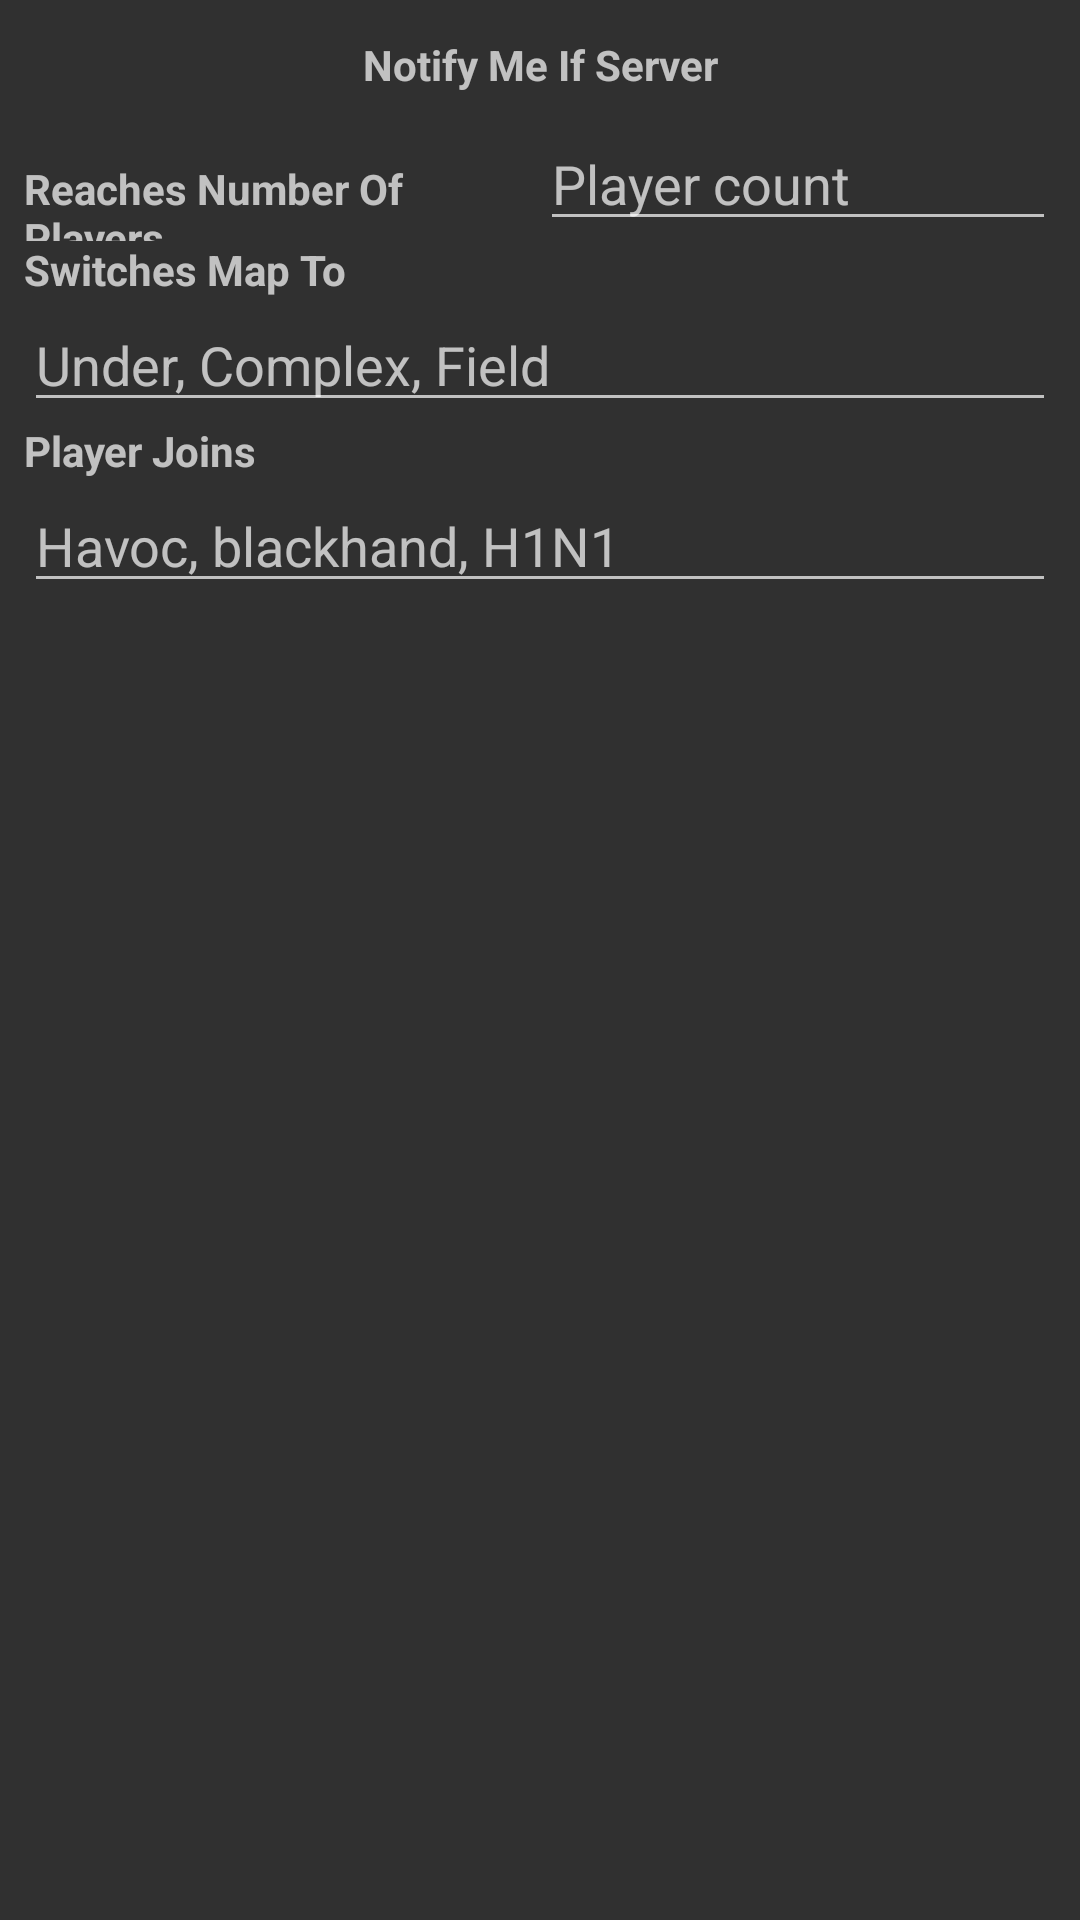

Produce the Android XML layout that renders to this screen, including the resource entries it uses.
<!-- AndroidManifest.xml: application theme Theme.AndroidRenegadeServerList -->
<!-- res/layout/activity_server_settings.xml -->
<?xml version="1.0" encoding="utf-8"?>
<androidx.constraintlayout.widget.ConstraintLayout xmlns:android="http://schemas.android.com/apk/res/android"
    xmlns:app="http://schemas.android.com/apk/res-auto"
    xmlns:tools="http://schemas.android.com/tools"
    android:layout_width="match_parent"
    android:layout_height="match_parent"
    tools:context=".ServerSettingsActivity">

    <ScrollView
        android:layout_width="match_parent"
        android:layout_height="match_parent">

        <LinearLayout
            android:layout_width="match_parent"
            android:layout_height="wrap_content"
            android:orientation="vertical"
            android:paddingLeft="8dp"
            android:paddingTop="4dp"
            android:paddingRight="8dp"
            android:paddingBottom="4dp">

            <TextView
                android:id="@+id/textView7"
                android:layout_width="match_parent"
                android:layout_height="wrap_content"
                android:layout_marginTop="8dp"
                android:layout_marginBottom="8dp"
                android:layout_weight="1"
                android:text="Notify Me If Server"
                android:textAlignment="center"
                android:textStyle="bold" />

            <include
                layout="@layout/notification_settings_partial"
                android:layout_width="match_parent"
                android:layout_height="wrap_content"
                android:layout_weight="1" />
        </LinearLayout>
    </ScrollView>
</androidx.constraintlayout.widget.ConstraintLayout>
<!-- res/layout/notification_settings_partial.xml (included above) -->
<?xml version="1.0" encoding="utf-8"?>
<LinearLayout xmlns:android="http://schemas.android.com/apk/res/android"
    android:orientation="vertical" android:layout_width="match_parent"
    android:layout_height="match_parent">

    <LinearLayout
        android:layout_width="match_parent"
        android:layout_height="wrap_content"
        android:orientation="horizontal">

        <TextView
            android:id="@+id/textView45"
            android:layout_width="match_parent"
            android:layout_height="wrap_content"
            android:layout_weight="1"
            android:text="Reaches Number Of Players"
            android:textStyle="bold" />

        <EditText
            android:id="@+id/server_player_count"
            android:layout_width="match_parent"
            android:layout_height="wrap_content"
            android:layout_weight="1"
            android:ems="10"
            android:hint="Player count"
            android:inputType="number" />

    </LinearLayout>

    <LinearLayout
        android:layout_width="match_parent"
        android:layout_height="wrap_content"
        android:orientation="vertical">

        <TextView
            android:id="@+id/textView55"
            android:layout_width="match_parent"
            android:layout_height="wrap_content"
            android:layout_weight="1"
            android:text="Switches Map To"
            android:textStyle="bold" />

        <EditText
            android:id="@+id/server_mapnames"
            android:layout_width="match_parent"
            android:layout_height="wrap_content"
            android:layout_weight="1"
            android:ems="10"
            android:hint="Under, Complex, Field"
            android:inputType="textPersonName"
            android:singleLine="false" />

    </LinearLayout>

    <LinearLayout
        android:layout_width="match_parent"
        android:layout_height="wrap_content"
        android:orientation="vertical">

        <TextView
            android:id="@+id/textView555"
            android:layout_width="match_parent"
            android:layout_height="wrap_content"
            android:layout_weight="1"
            android:text="Player Joins"
            android:textStyle="bold" />

        <EditText
            android:id="@+id/server_usernames"
            android:layout_width="match_parent"
            android:layout_height="wrap_content"
            android:layout_weight="1"
            android:ems="10"
            android:hint="Havoc, blackhand, H1N1"
            android:inputType="textPersonName"
            android:singleLine="false" />

    </LinearLayout>
</LinearLayout>
<!-- resources referenced by this layout -->
<resources>
  <style name="Theme.AndroidRenegadeServerList" parent="Theme.AppCompat">
          
          <item name="colorPrimary">@color/primary_orange</item>
          <item name="colorPrimaryVariant">@color/secondary_orange</item>
          <item name="colorOnPrimary">@color/white</item>
          
          <item name="colorSecondary">@color/alternate_primary_orange</item>
          <item name="colorSecondaryVariant">@color/alternate_secondary_orange</item>
          <item name="colorOnSecondary">@color/black</item>
          
          <item name="android:statusBarColor" tools:targetApi="l">?attr/colorPrimaryVariant</item>
          
          
          <item name="buttonStyle">@style/Button</item>
          <item name="android:buttonStyleToggle">@style/ToggleButton</item>
  
      </style>
  <color name="primary_orange">#dd5500</color>
  <color name="secondary_orange">#aa4400</color>
  <color name="white">#ffffff</color>
  <color name="alternate_primary_orange">#dd5500</color>
  <color name="alternate_secondary_orange">#aa4400</color>
  <color name="black">#252525</color>
  <style name="Button" parent="Widget.AppCompat.Button">
          <item name="android:background">@drawable/button</item>
          <item name="rippleColor">@color/secondary_orange</item>
          <item name="android:textColor">@color/white</item>
          <item name="android:textStyle">normal</item>
          <item name="android:textAllCaps">false</item>
      </style>
  <style name="ToggleButton" parent="android:Widget.Material.Button.Toggle">
          <item name="android:background">@drawable/toggle_button</item>
          <item name="android:textStyle">normal</item>
          <item name="android:textSize">18sp</item>
          <item name="android:textAllCaps">false</item>
          <item name="android:paddingLeft">@dimen/button_padding_left</item>
          <item name="android:paddingRight">@dimen/button_padding_right</item>
          <item name="android:paddingTop">@dimen/button_padding_top</item>
          <item name="android:paddingBottom">@dimen/button_padding_bottom</item>
      </style>
  <!-- drawable toggle_button (drawable) -->
  <?xml version="1.0" encoding="utf-8"?>
  <selector xmlns:android="http://schemas.android.com/apk/res/android">
      <item android:drawable="@drawable/togglebutton_unchecked" android:state_checked="false" />
      <item android:drawable="@drawable/togglebutton_checked" android:state_checked="true" />
  </selector>
  <dimen name="button_padding_left">16dp</dimen>
  <dimen name="button_padding_right">16dp</dimen>
  <dimen name="button_padding_top">8dp</dimen>
  <dimen name="button_padding_bottom">8dp</dimen>
  <!-- drawable togglebutton_checked (drawable-xxhdpi) -->
  <?xml version="1.0" encoding="utf-8"?>
  <layer-list xmlns:android="http://schemas.android.com/apk/res/android">
      <item
          android:top="@dimen/button_margin_top"
          android:bottom="@dimen/button_margin_bottom"
          android:left="@dimen/button_margin_left"
          android:right="@dimen/button_margin_right">
          <shape android:shape="rectangle">
              <solid android:color="@color/primary_orange" />
              <corners android:radius="0dp" />
              <padding
                  android:top="@dimen/button_padding_top"
                  android:bottom="@dimen/button_padding_bottom"
                  android:left="@dimen/button_padding_left"
                  android:right="@dimen/button_padding_right" />
          </shape>
      </item>
      <item
          android:gravity="bottom">
          <shape android:shape="rectangle">
              <size android:height="4dp"/>
              <solid android:color="@color/white"/>
              <corners android:radius="0dp"/>
          </shape>
      </item>
  </layer-list>
  <dimen name="button_margin_top">8dp</dimen>
  <dimen name="button_margin_bottom">8dp</dimen>
  <dimen name="button_margin_left">8dp</dimen>
  <dimen name="button_margin_right">8dp</dimen>
  <color name="gray">#444444</color>
</resources>
